Run: headless pygame with SDL's dummy video driver; simulated clock (each Clock.tick advances the game by its frame time, no real sleeping); random seed 0; keys injected as events and as key.get_pressed() state; no mouse input.
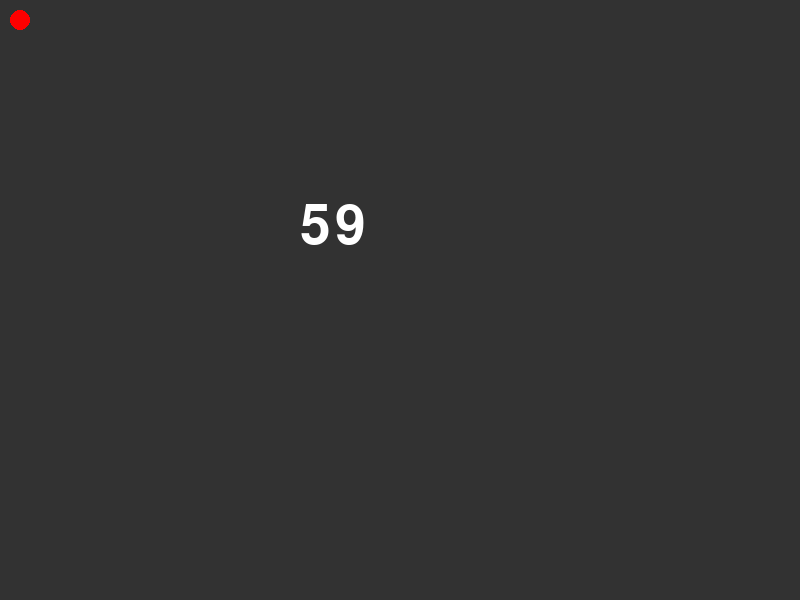
Frame 1 of 4 · flips 1–60 · no input
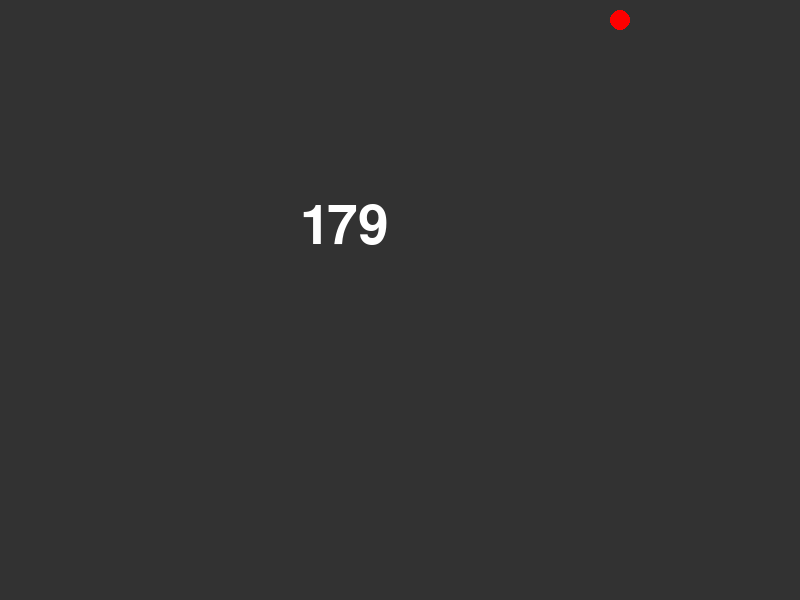
Frame 2 of 4 · flips 61–180 · tapped SPACE, RETURN · held RIGHT (→), D
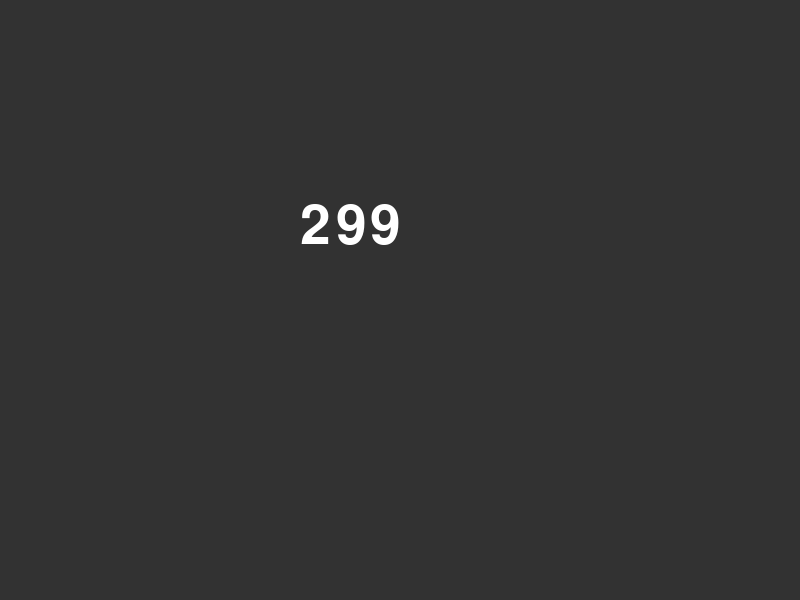
Frame 3 of 4 · flips 181–300 · held DOWN (↓), S
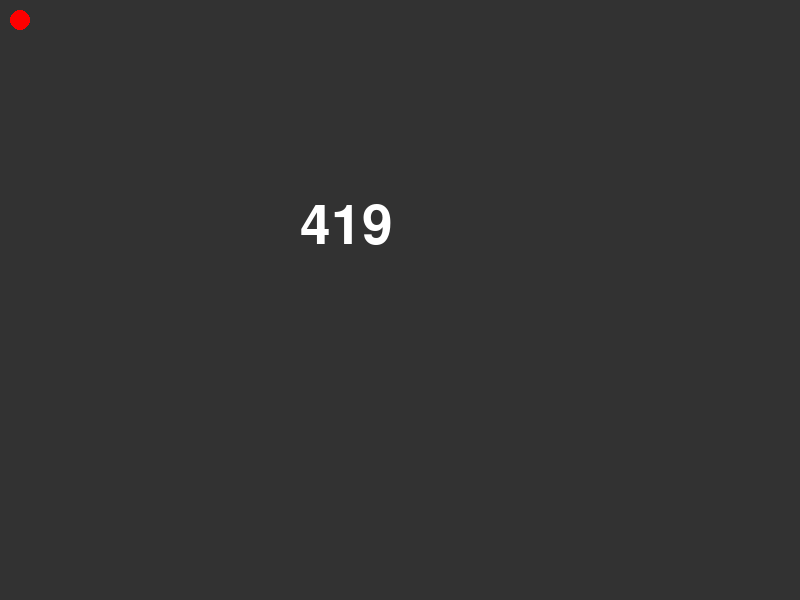
Frame 4 of 4 · flips 301–420 · held LEFT (←), A, UP (↑), W

The pygame program that drew these frames:

import os
import sys
import pygame as pg
from pygame.locals import *

os.chdir(os.path.dirname(os.path.abspath(__file__)))


def main():
    pg.display.set_caption("はじめてのPygame")

    w, h = 800, 600
    screen = pg.display.set_mode((w, h))
    clock = pg.time.Clock()
    font = pg.font.Font(None, 80)

    enn = pg.Surface((20, 20))
    r = 10
    pg.draw.circle(enn, (255, 0, 0), (10, 10), r)
    
    enn.set_colorkey((0, 0, 0))

    tmr = 0
    x = 10
    y = 10

    while True:
        pressed_key = pg.key.get_pressed()
        if pressed_key[K_ESCAPE]: pg.quit()
        if pressed_key[K_RIGHT]: x += 5
        if pressed_key[K_LEFT]: x -= 5
        if pressed_key[K_UP]: y -= 5
        if pressed_key[K_DOWN]: y += 5
        
        if y > h + r:
            y = 0
        elif y < 0 - r:
            y = h + r
        
        if x > w + r:
            x = 0
        elif x < 0 - r:
            x = w + r

        for event in pg.event.get():
            if event.type == pg.QUIT: return
        
        txt = font.render(str(tmr), True, (255, 255, 255))
        screen.fill((50, 50, 50))
        screen.blit(txt, [300, 200])
        screen.blit(enn, [x, y])
        pg.display.update()
        tmr += 1        
        clock.tick(60)


if __name__ == "__main__":
    pg.init()
    main()
    pg.quit()
    sys.exit()
